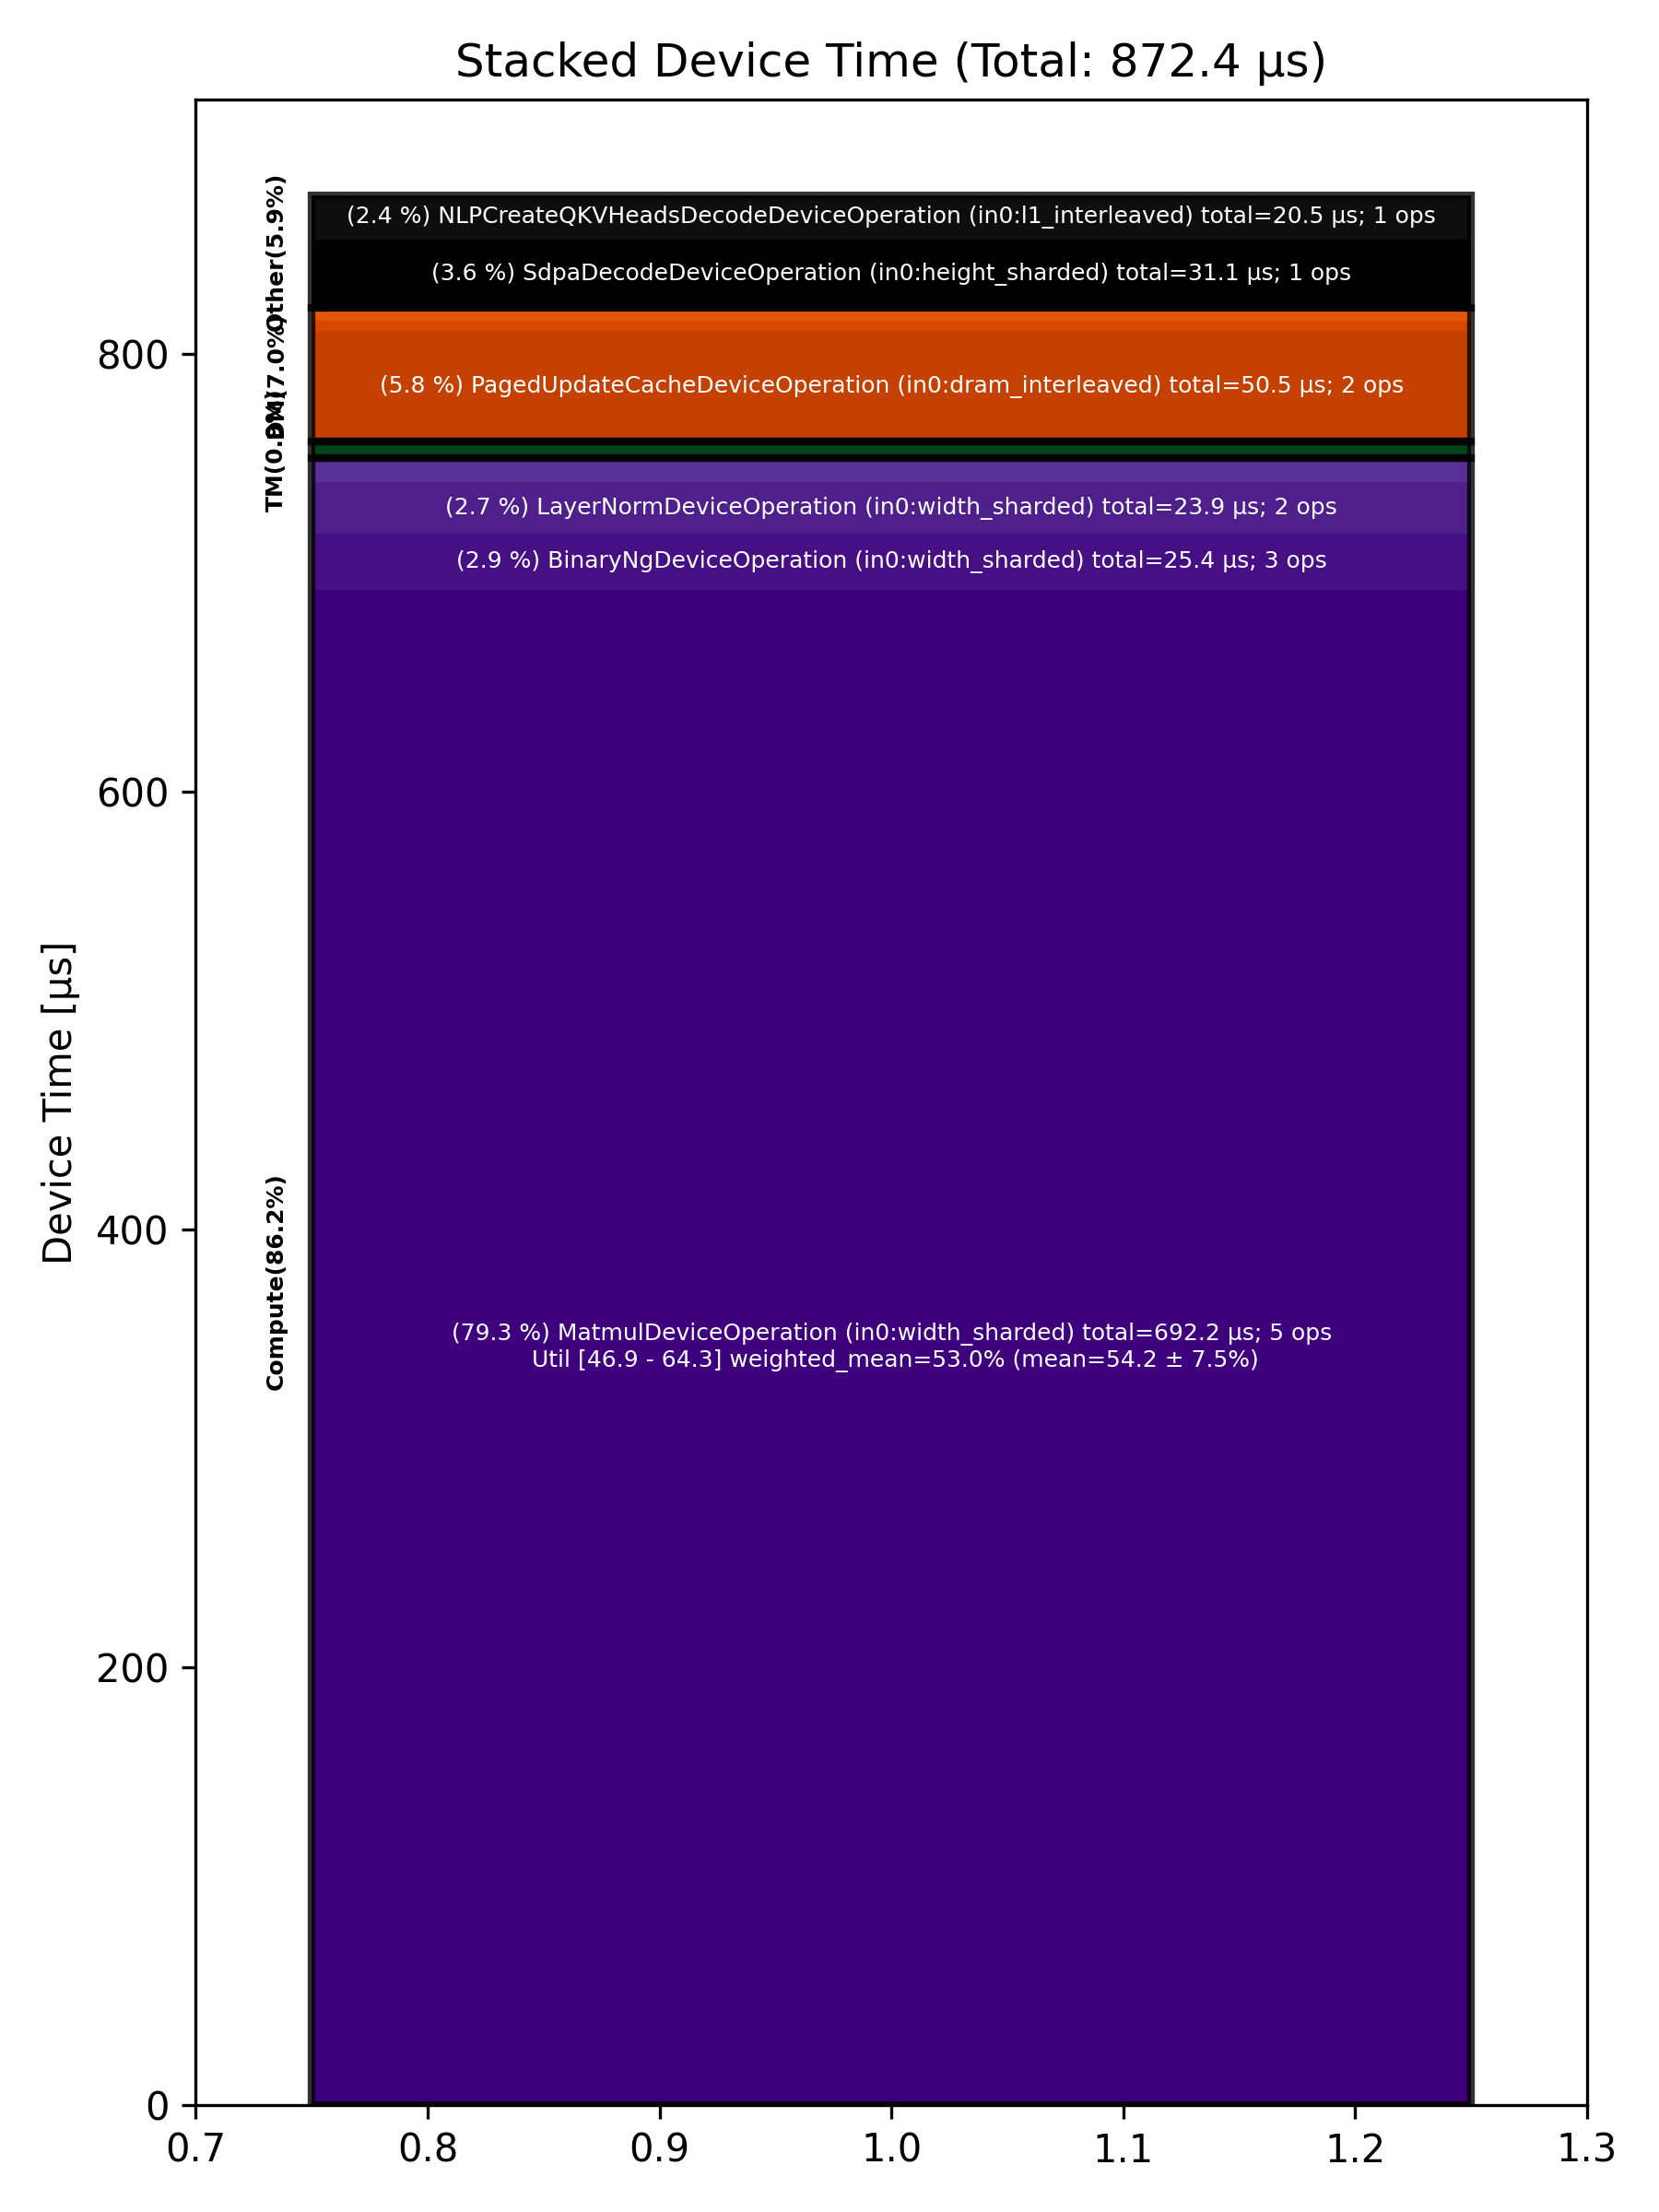

The data file committed next to this chart (first rows):
Total % [%], Op Code, Device Time Sum [μs], Op Count, Op Category, Min FLOPs [%], Max FLOPs [%], Mean FLOPs [%], Std FLOPs [%], Weighted Mean FLOPs [%]
79.34, MatmulDeviceOperation (in0:width_sharded…, 692.2, 5, Compute, 46.91, 64.26, 54.16, 7.53, 53.02
5.79, PagedUpdateCacheDeviceOperation (in0:dra…, 50.50, 2, DM, , , , , 
3.56, SdpaDecodeDeviceOperation (in0:height_sh…, 31.07, 1, Other, , , , , 
2.91, BinaryNgDeviceOperation (in0:width_shard…, 25.37, 3, Compute, , , , , 
2.74, LayerNormDeviceOperation (in0:width_shar…, 23.94, 2, Compute, , , , , 
2.35, NLPCreateQKVHeadsDecodeDeviceOperation (…, 20.52, 1, Other, , , , , 
1.23, RotaryEmbeddingLlamaDeviceOperation (in0…, 10.70, 2, Compute, , , , , 
0.88, NLPConcatHeadsDecodeDeviceOperation (in0…, 7.64, 1, TM, , , , , 
0.55, ReshardDeviceOperation (in0:width_sharde…, 4.82, 2, DM, , , , , 
0.36, ShardedToInterleavedDeviceOperation (in0…, 3.11, 1, DM, , , , , 
0.29, InterleavedToShardedDeviceOperation (in0…, 2.55, 1, DM, , , , , 
